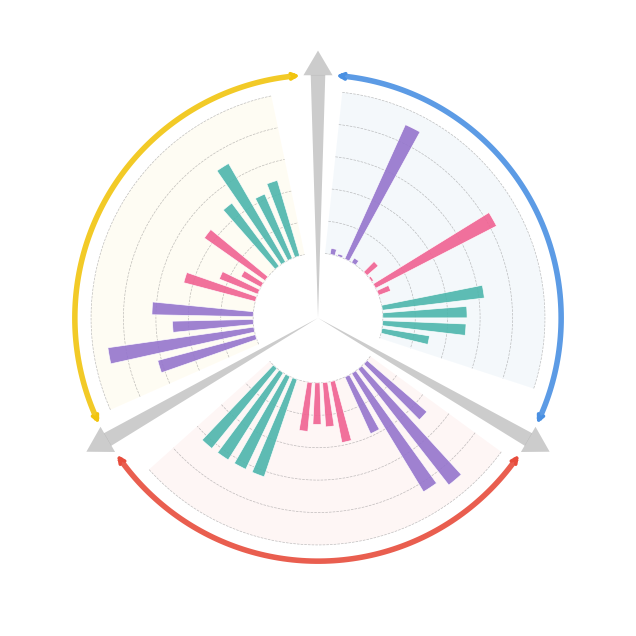
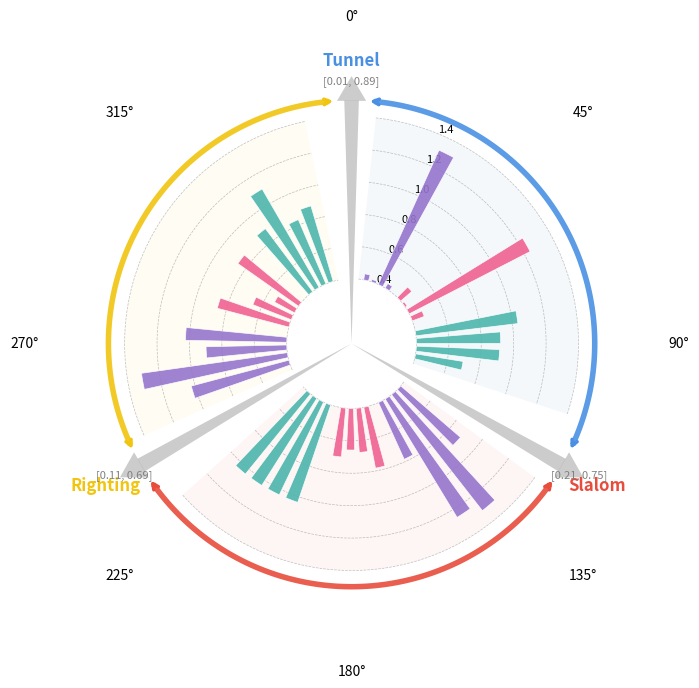

Python code for these plots, in order:
import os
import numpy as np
import matplotlib.pyplot as plt

# ==================================================================================================
# 保存配置
SAVE_DIR = r"D:\MuJoCoLab_1.5\src\mjlab\scripts\Figure\Figure"
FILENAME_BASE = "Figure1"
os.makedirs(SAVE_DIR, exist_ok=True)

# ==================================================================================================
# 参数配置
data = {
    'Tunnel': [
        [0.0369, 0.0145, 0.8889, 0.0318],
        [0.0892, 0.0134, 0.8206, 0.0768],
        [0.6195, 0.5082, 0.5026, 0.2902],
    ],
    'Slalom': [
        [0.4003, 0.7480, 0.7030, 0.3162],
        [0.3149, 0.2249, 0.2114, 0.2488],
        [0.5221, 0.5219, 0.5233, 0.5248],
    ],
    'Righting': [
        [0.4763, 0.6950, 0.3807, 0.4776],
        [0.3489, 0.1946, 0.1066, 0.3499],
        [0.3716, 0.5363, 0.3305, 0.3711],
    ]
}

n_groups = 3
n_sub = 3
n_per_sub = 4

INNER_RADIUS = 0.4
OUTER_RADIUS = 1.4
group_span = 2 * np.pi / n_groups

BG_WIDTH_FRAC = 0.85                     # 大类间隙：背景扇形宽度占大类角度的比例
bg_width = group_span * BG_WIDTH_FRAC

# 子块布局参数（基于背景扇形宽度 bg_width）
sub_frac = 0.8
sub_span = (bg_width / n_sub) * sub_frac
gap = (bg_width / n_sub) * (1 - sub_frac)

# 柱子的角度步长
step_sub = sub_span / n_per_sub
bar_width = step_sub * 0.65

categories = ['Tunnel', 'Slalom', 'Righting']

# 大类背景色（浅色）
bg_colors = ['#EAF2F8', '#FDEDEC', '#FEF9E7']

# 大类箭头/圆弧颜色
arrow_colors = ['#4A90E2', '#E74C3C', '#F1C40F']

# 小类柱子颜色
sub_colors = ['#9575CD', '#F06292', '#4DB6AC']

# 偏移与旋转参数
axis_offset = 0.05                     # 轴线偏移量（弧度），正值顺时针
global_rotation = -axis_offset         # 全局旋转，使偏移后的轴线回到正上方

# ==================================================================================================
# 绘图函数
def create_plot(annotated):
    fig, ax = plt.subplots(subplot_kw={'projection': 'polar'}, figsize=(8, 8))

    r_ticks = np.linspace(INNER_RADIUS, OUTER_RADIUS, 6)

    # ---------- 绘制背景扇形、参考线、数据柱 ----------
    for g, category in enumerate(categories):
        # 大类起始角度：加入全局旋转（背景和柱子偏移）
        start_angle = g * group_span + global_rotation
        category_data = data[category]

        # 背景扇形实际角度范围
        theta_start = start_angle + (group_span - bg_width) / 2
        theta_end = start_angle + group_span - (group_span - bg_width) / 2

        # 背景扇形
        bg_angle = start_angle + group_span / 2
        bg_height = OUTER_RADIUS - INNER_RADIUS
        ax.bar(bg_angle, bg_height, width=bg_width, bottom=INNER_RADIUS,
               color=bg_colors[g], edgecolor='none', alpha=0.5, zorder=1)

        # 内部径向参考线
        theta = np.linspace(theta_start, theta_end, 100)
        for r in r_ticks:
            ax.plot(theta, [r] * len(theta), color='gray', linestyle='--',
                    linewidth=0.5, alpha=0.5, zorder=1.5)

        # 独立缩放
        all_values = [v for sub in category_data for v in sub]
        max_val = max(all_values) * 1.1
        scale = (OUTER_RADIUS - INNER_RADIUS) / max_val if max_val > 0 else 1.0

        # 数据柱
        for k, sub_values in enumerate(category_data):
            sub_start = theta_start + k * (bg_width / n_sub) + gap / 2
            for i, value in enumerate(sub_values):
                scaled_value = value * scale
                angle = sub_start + (i + 0.5) * step_sub
                ax.bar(angle, scaled_value, width=bar_width, bottom=INNER_RADIUS,
                       color=sub_colors[k], edgecolor='white', linewidth=0.5,
                       alpha=0.9, zorder=2)

    # ---------- 径向轴线（位于间隙中心，正上方） ----------
    # 轴线角度：原始间隙中心（因为 axis_offset + global_rotation = 0）
    axis_angles = [g * group_span for g in range(n_groups)]
    AXIS_END_R = OUTER_RADIUS + 0.25
    wedge_half_angle = 0.03
    arrow_length = 0.15

    for angle in axis_angles:
        shaft_end_r = AXIS_END_R - arrow_length

        # 轴身
        theta_shaft = [angle, angle - wedge_half_angle, angle + wedge_half_angle]
        r_shaft = [0, shaft_end_r, shaft_end_r]
        ax.fill(theta_shaft, r_shaft, color='gray', alpha=0.4,
                edgecolor='none', zorder=1.8)

        # 轴末端箭头
        theta_arrow = [angle - 2*wedge_half_angle, angle + 2*wedge_half_angle, angle]
        r_arrow = [shaft_end_r, shaft_end_r, AXIS_END_R]
        ax.fill(theta_arrow, r_arrow, color='gray', alpha=0.4,
                edgecolor='none', zorder=1.8)

    # ---------- 弧形箭头（位于间隙中心，与轴线对齐，不偏移） ----------
    ARC_RADIUS = OUTER_RADIUS + 0.1
    arc_span_frac = 0.9
    arc_half_width = 0.03

    for g, category in enumerate(categories):
        # 弧形箭头角度：直接使用间隙中心，不包含global_rotation
        start_angle = g * group_span
        arc_start = start_angle + (group_span * (1 - arc_span_frac)) / 2
        arc_end   = start_angle + group_span - (group_span * (1 - arc_span_frac)) / 2

        color = arrow_colors[g]

        theta_arc = np.linspace(arc_start, arc_end, 100)
        ax.plot(theta_arc, [ARC_RADIUS] * len(theta_arc),
                color=color, linewidth=4.0, linestyle='-', alpha=0.9, zorder=2.5)

        # 两端箭头
        ax.annotate('', xy=(arc_start - arc_half_width, ARC_RADIUS),
                    xytext=(arc_start, ARC_RADIUS),
                    arrowprops=dict(arrowstyle='->', color=color, lw=2.5, shrinkA=0, shrinkB=0),
                    zorder=3)

        ax.annotate('', xy=(arc_end + arc_half_width, ARC_RADIUS),
                    xytext=(arc_end, ARC_RADIUS),
                    arrowprops=dict(arrowstyle='->', color=color, lw=2.5, shrinkA=0, shrinkB=0),
                    zorder=3)

    # ---------- 标注控制 ----------
    if annotated:
        label_radius = ARC_RADIUS + 0.25
        info_radius = ARC_RADIUS + 0.12
        for g, cat in enumerate(categories):
            # 标注角度：间隙中心，与轴线、弧形箭头一致
            angle = g * group_span
            all_vals = [v for sub in data[cat] for v in sub]
            max_orig = max(all_vals)
            min_orig = min(all_vals)
            ax.text(angle, label_radius, cat,
                    ha='center', va='center', fontsize=12, fontweight='bold',
                    color=arrow_colors[g])
            ax.text(angle, info_radius, f'[{min_orig:.2f}, {max_orig:.2f}]',
                    ha='center', va='center', fontsize=8, color='gray')

        ax.set_yticks(r_ticks)
        ax.set_yticklabels([f'{r:.1f}' for r in r_ticks], fontsize=8)
    else:
        ax.set_xticks([])
        ax.set_xticklabels([])
        ax.set_yticks([])
        ax.set_yticklabels([])

    # 公共设置
    ax.set_ylim(0, ARC_RADIUS + 0.4)
    ax.grid(False)

    fig.set_facecolor('none')
    ax.set_facecolor('none')
    ax.set_theta_zero_location('N') # type: ignore
    ax.set_theta_direction(-1) # type: ignore
    ax.spines['polar'].set_visible(False)

    return fig

# ==================================================================================================
# 生成、保存并显示两张图
fig1 = create_plot(annotated=False)
fig1.savefig(os.path.join(SAVE_DIR, f"{FILENAME_BASE}.png"), transparent=True, bbox_inches='tight', dpi=300)

fig2 = create_plot(annotated=True)
fig2.savefig(os.path.join(SAVE_DIR, f"{FILENAME_BASE}_labels.png"), transparent=True, bbox_inches='tight', dpi=300)

plt.show()
